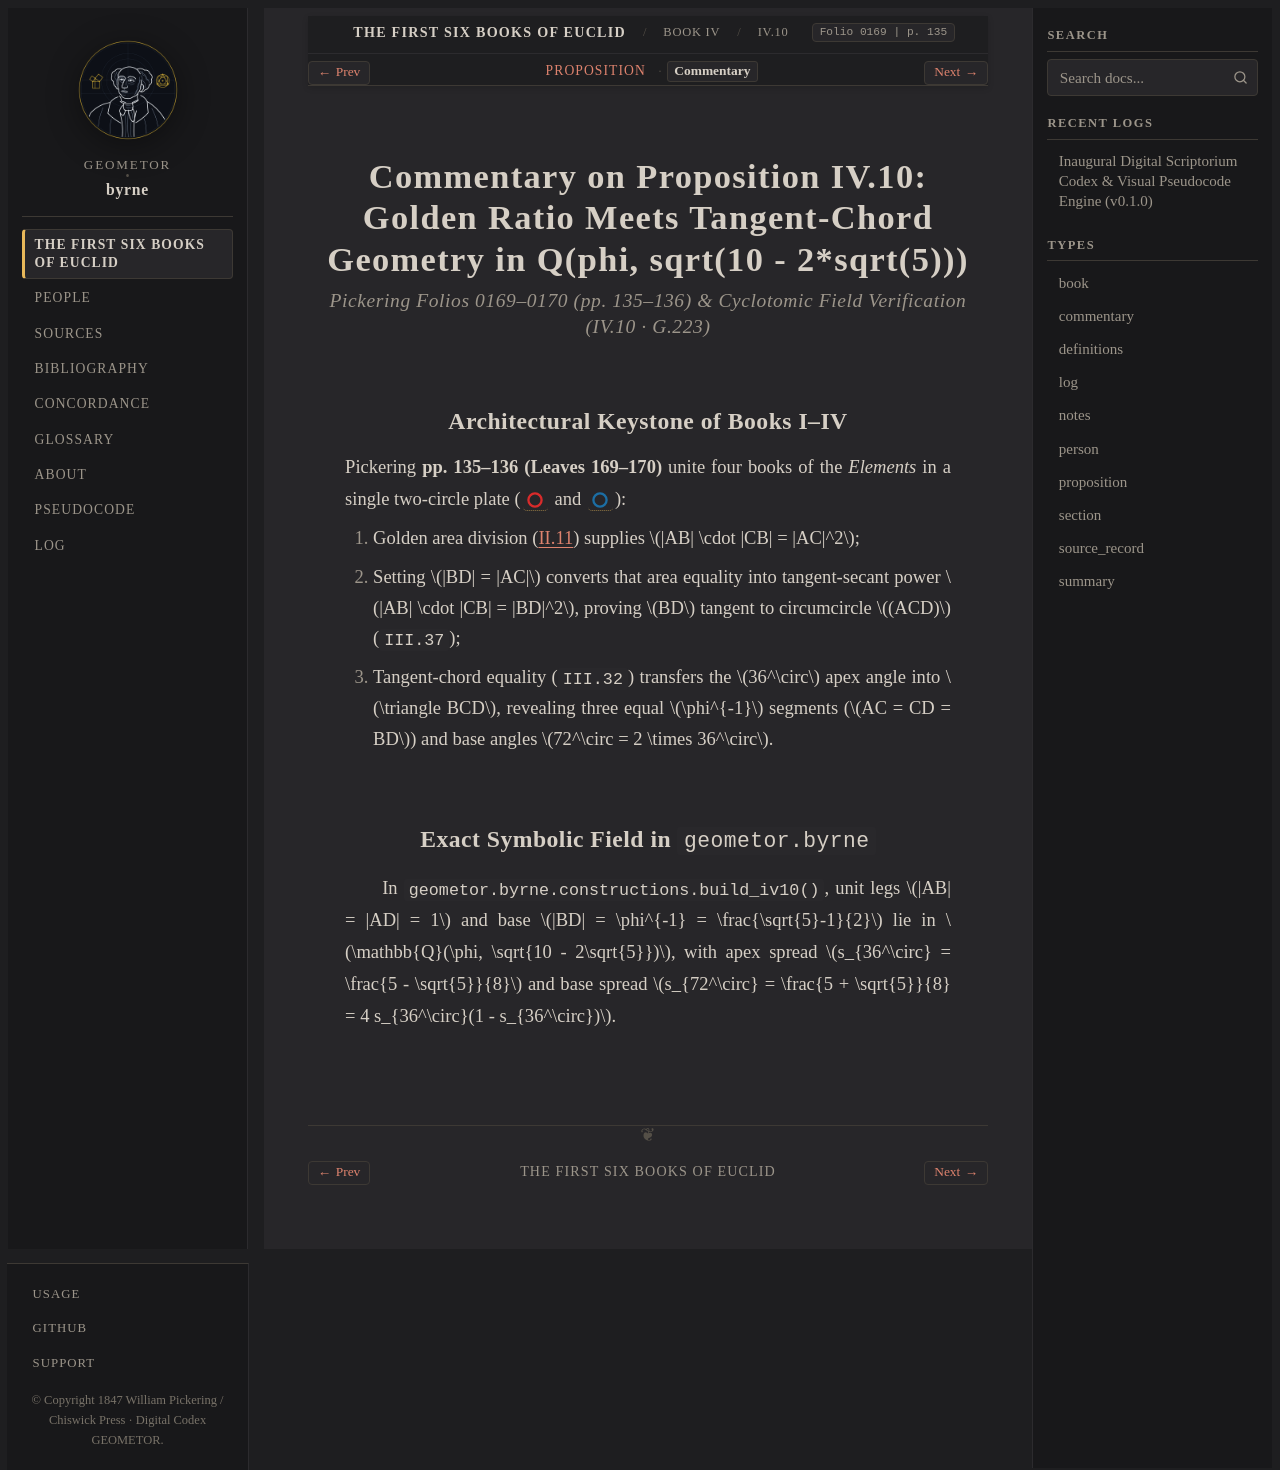

repository: geometor/byrne · page: coloured_euclid/book-iv/10/commentary.html · generator: sphinx

:canonical_id: IV.10.commentary
:book: IV
:proposition: 10
:order: 10
:type: commentary
:title: Commentary — Proposition IV.10
:folio: 0169
:page: 135

.. _byrne-iv-10-commentary:


.. folio:: 0169
   :page: 135

Commentary on Proposition IV.10: Golden Ratio Meets Tangent-Chord Geometry in Q(phi, sqrt(10 - 2*sqrt(5)))
==========================================================================================================

.. rubric:: Pickering Folios 0169–0170 (pp. 135–136) & Cyclotomic Field Verification (IV.10 · G.223)

Architectural Keystone of Books I–IV
------------------------------------

Pickering **pp. 135–136 (Leaves 169–170)** unite four books of the *Elements* in a single two-circle plate (:byrne-circle:`red <iv10:( A B )>` and :byrne-circle:`blue <iv10:( P A )>`):

1. Golden area division (:ref:`II.11 <byrne-ii-11>`) supplies :math:`|AB| \cdot |CB| = |AC|^2`;
2. Setting :math:`|BD| = |AC|` converts that area equality into tangent-secant power :math:`|AB| \cdot |CB| = |BD|^2`, proving :math:`BD` tangent to circumcircle :math:`(ACD)` (``III.37``);
3. Tangent-chord equality (``III.32``) transfers the :math:`36^\circ` apex angle into :math:`\triangle BCD`, revealing three equal :math:`\phi^{-1}` segments (:math:`AC = CD = BD`) and base angles :math:`72^\circ = 2 \times 36^\circ`.

Exact Symbolic Field in ``geometor.byrne``
------------------------------------------

In :func:`geometor.byrne.constructions.build_iv10`, unit legs :math:`|AB| = |AD| = 1` and base :math:`|BD| = \phi^{-1} = \frac{\sqrt{5}-1}{2}` lie in :math:`\mathbb{Q}(\phi, \sqrt{10 - 2\sqrt{5}})`, with apex spread :math:`s_{36^\circ} = \frac{5 - \sqrt{5}}{8}` and base spread :math:`s_{72^\circ} = \frac{5 + \sqrt{5}}{8} = 4 s_{36^\circ}(1 - s_{36^\circ})`.
